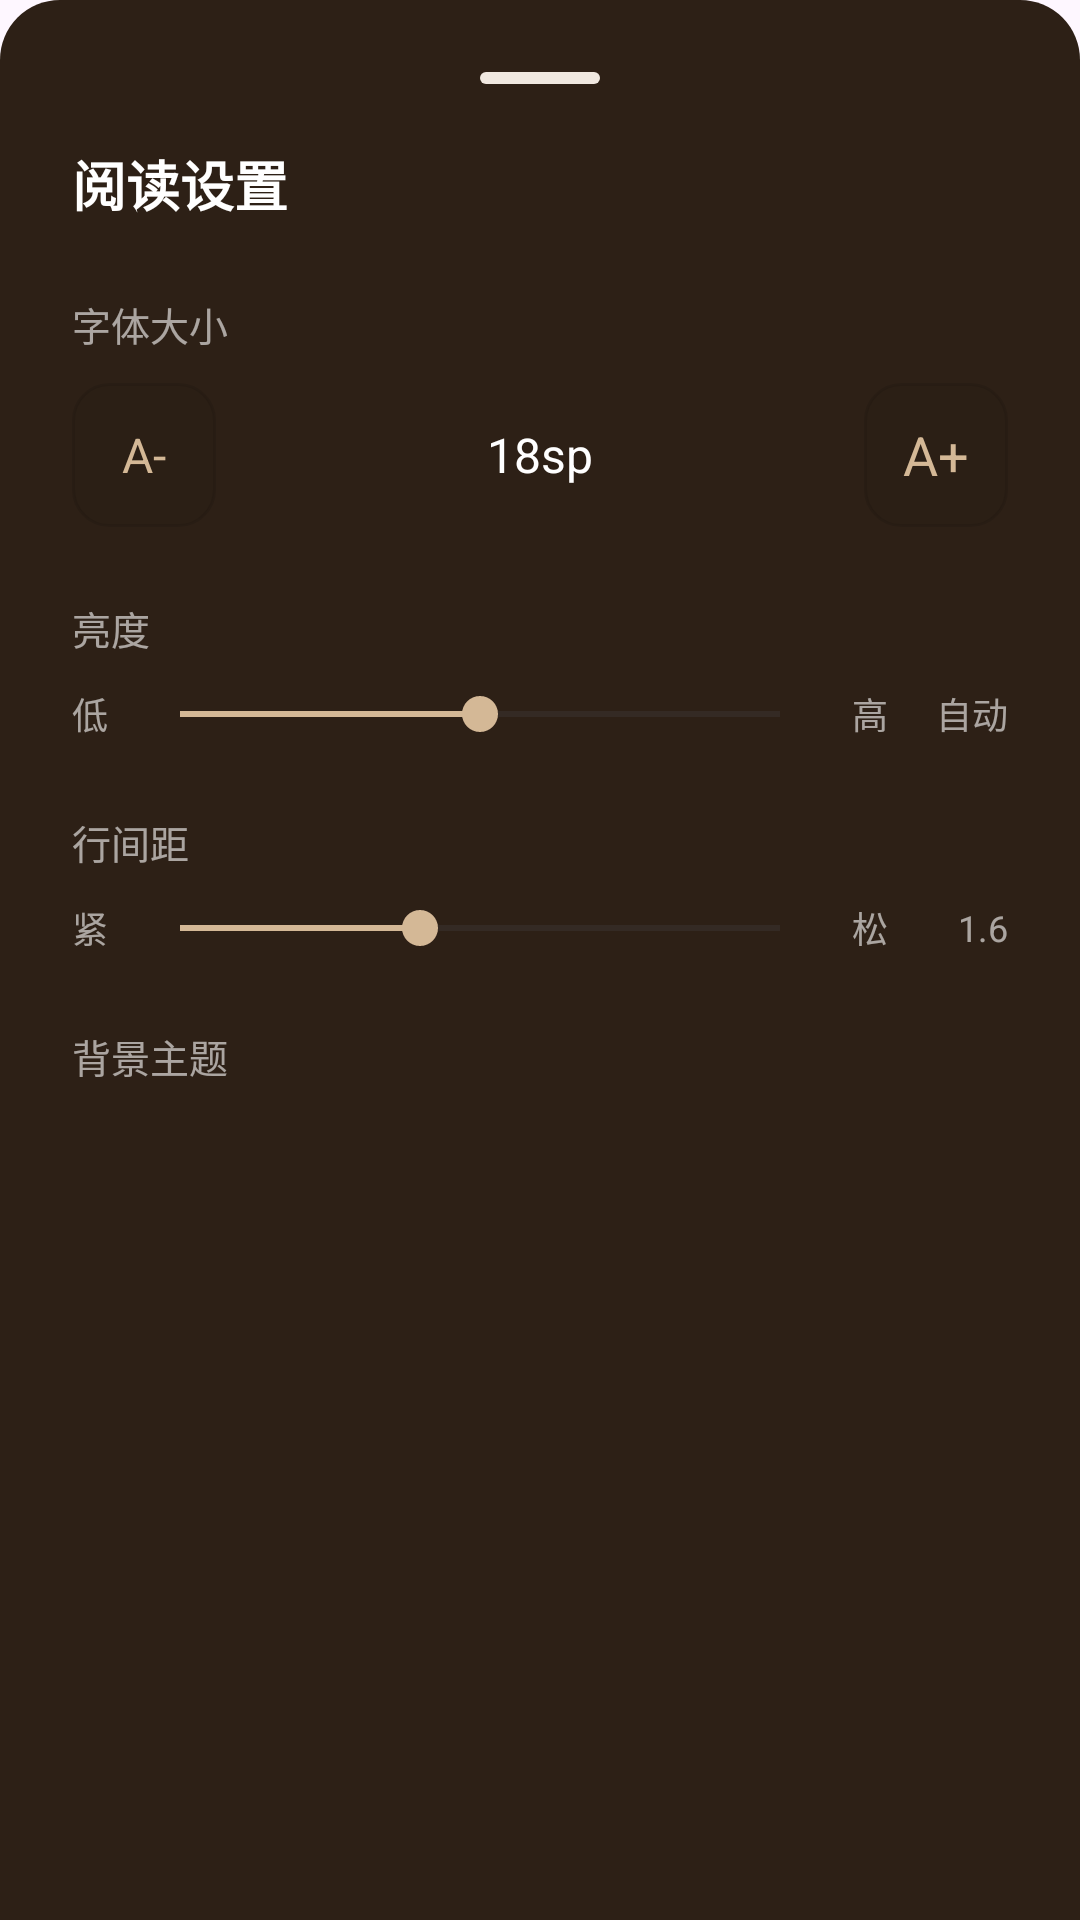

The Android layout XML behind this screen, and the referenced resources:
<!-- AndroidManifest.xml: application theme Theme.NovelReader -->
<!-- res/layout/layout_settings_panel.xml -->
<?xml version="1.0" encoding="utf-8"?>
<LinearLayout xmlns:android="http://schemas.android.com/apk/res/android"
    android:layout_width="match_parent"
    android:layout_height="wrap_content"
    android:orientation="vertical"
    android:background="@drawable/bg_bottom_sheet_refined"
    android:padding="24dp">

    
    <View
        android:layout_width="40dp"
        android:layout_height="4dp"
        android:layout_gravity="center_horizontal"
        android:layout_marginBottom="20dp"
        android:background="@drawable/bg_button_round" />

    
    <TextView
        android:layout_width="match_parent"
        android:layout_height="wrap_content"
        android:text="阅读设置"
        android:textSize="18sp"
        android:textStyle="bold"
        android:textColor="@color/textOnPrimary"
        android:layout_marginBottom="24dp" />

    
    <TextView
        android:layout_width="match_parent"
        android:layout_height="wrap_content"
        android:text="字体大小"
        android:textSize="13sp"
        android:textColor="#99FFFFFF"
        android:layout_marginBottom="10dp" />

    <LinearLayout
        android:layout_width="match_parent"
        android:layout_height="wrap_content"
        android:orientation="horizontal"
        android:gravity="center_vertical"
        android:layout_marginBottom="24dp">

        <TextView
            android:id="@+id/btn_font_minus"
            android:layout_width="48dp"
            android:layout_height="48dp"
            android:gravity="center"
            android:text="A-"
            android:textSize="16sp"
            android:textColor="@color/colorAccent"
            android:background="@drawable/bg_button_outline"
            android:layout_marginEnd="16dp" />

        <TextView
            android:id="@+id/tv_font_size_value"
            android:layout_width="0dp"
            android:layout_height="wrap_content"
            android:layout_weight="1"
            android:gravity="center"
            android:text="18sp"
            android:textSize="16sp"
            android:textColor="@color/textOnPrimary" />

        <TextView
            android:id="@+id/btn_font_plus"
            android:layout_width="48dp"
            android:layout_height="48dp"
            android:gravity="center"
            android:text="A+"
            android:textSize="18sp"
            android:textColor="@color/colorAccent"
            android:background="@drawable/bg_button_outline"
            android:layout_marginStart="16dp" />
    </LinearLayout>

    
    <TextView
        android:layout_width="match_parent"
        android:layout_height="wrap_content"
        android:text="亮度"
        android:textSize="13sp"
        android:textColor="#99FFFFFF"
        android:layout_marginBottom="10dp" />

    <LinearLayout
        android:layout_width="match_parent"
        android:layout_height="wrap_content"
        android:orientation="horizontal"
        android:gravity="center_vertical"
        android:layout_marginBottom="24dp">

        <TextView
            android:layout_width="wrap_content"
            android:layout_height="wrap_content"
            android:text="低"
            android:textSize="12sp"
            android:textColor="#99FFFFFF"
            android:layout_marginEnd="8dp" />

        <SeekBar
            android:id="@+id/seekbar_brightness"
            android:layout_width="0dp"
            android:layout_height="wrap_content"
            android:layout_weight="1"
            android:max="100"
            android:progress="50"
            android:progressTint="@color/colorAccent"
            android:thumbTint="@color/colorAccent" />

        <TextView
            android:layout_width="wrap_content"
            android:layout_height="wrap_content"
            android:text="高"
            android:textSize="12sp"
            android:textColor="#99FFFFFF"
            android:layout_marginStart="8dp" />

        <TextView
            android:id="@+id/tv_brightness_value"
            android:layout_width="40dp"
            android:layout_height="wrap_content"
            android:gravity="end"
            android:text="自动"
            android:textSize="12sp"
            android:textColor="#99FFFFFF" />
    </LinearLayout>

    
    <TextView
        android:layout_width="match_parent"
        android:layout_height="wrap_content"
        android:text="行间距"
        android:textSize="13sp"
        android:textColor="#99FFFFFF"
        android:layout_marginBottom="10dp" />

    <LinearLayout
        android:layout_width="match_parent"
        android:layout_height="wrap_content"
        android:orientation="horizontal"
        android:gravity="center_vertical"
        android:layout_marginBottom="24dp">

        <TextView
            android:layout_width="wrap_content"
            android:layout_height="wrap_content"
            android:text="紧"
            android:textSize="12sp"
            android:textColor="#99FFFFFF"
            android:layout_marginEnd="8dp" />

        <SeekBar
            android:id="@+id/seekbar_line_spacing"
            android:layout_width="0dp"
            android:layout_height="wrap_content"
            android:layout_weight="1"
            android:max="25"
            android:min="10"
            android:progress="16"
            android:progressTint="@color/colorAccent"
            android:thumbTint="@color/colorAccent" />

        <TextView
            android:layout_width="wrap_content"
            android:layout_height="wrap_content"
            android:text="松"
            android:textSize="12sp"
            android:textColor="#99FFFFFF"
            android:layout_marginStart="8dp" />

        <TextView
            android:id="@+id/tv_line_spacing_value"
            android:layout_width="40dp"
            android:layout_height="wrap_content"
            android:gravity="end"
            android:text="1.6"
            android:textSize="12sp"
            android:textColor="#99FFFFFF" />
    </LinearLayout>

    
    <TextView
        android:layout_width="match_parent"
        android:layout_height="wrap_content"
        android:text="背景主题"
        android:textSize="13sp"
        android:textColor="#99FFFFFF"
        android:layout_marginBottom="12dp" />

    <LinearLayout
        android:id="@+id/ll_background_selector"
        android:layout_width="match_parent"
        android:layout_height="wrap_content"
        android:orientation="horizontal"
        android:gravity="center"
        android:layout_marginBottom="8dp" />

</LinearLayout>
<!-- resources referenced by this layout -->
<resources>
  <color name="colorAccent">#FFD4B896</color>
  <color name="textOnPrimary">#FFFFFFFF</color>
  <!-- drawable bg_bottom_sheet_refined (drawable) -->
  <?xml version="1.0" encoding="utf-8"?>
  <shape xmlns:android="http://schemas.android.com/apk/res/android"
      android:shape="rectangle">
      <solid android:color="#FF2D2016" />
      <corners
          android:topLeftRadius="20dp"
          android:topRightRadius="20dp" />
  </shape>
  <!-- drawable bg_button_outline (drawable) -->
  <?xml version="1.0" encoding="utf-8"?>
  <shape xmlns:android="http://schemas.android.com/apk/res/android"
      android:shape="rectangle">
      <solid android:color="#0A000000" />
      <corners android:radius="12dp" />
      <stroke
          android:width="1dp"
          android:color="#1A000000" />
  </shape>
  <!-- drawable bg_button_round (drawable) -->
  <?xml version="1.0" encoding="utf-8"?>
  <shape xmlns:android="http://schemas.android.com/apk/res/android"
      android:shape="rectangle">
      <solid android:color="#FFF0E8E0" />
      <corners android:radius="8dp" />
  </shape>
  <style name="Theme.NovelReader" parent="Base.Theme.NovelReader" />
  <style name="Base.Theme.NovelReader" parent="Theme.Material3.DayNight.NoActionBar">
          <item name="colorPrimary">@color/colorPrimary</item>
          <item name="colorPrimaryDark">@color/colorPrimaryDark</item>
          <item name="colorAccent">@color/colorAccent</item>
          <item name="android:statusBarColor">@android:color/transparent</item>
          <item name="android:navigationBarColor">@android:color/transparent</item>
          <item name="android:windowDrawsSystemBarBackgrounds">true</item>
          
          <item name="android:windowLayoutInDisplayCutoutMode" tools:targetApi="o_mr1">shortEdges</item>
      </style>
  <color name="colorPrimary">#FF8B6F5C</color>
  <color name="colorPrimaryDark">#FF7A5F4C</color>
</resources>
